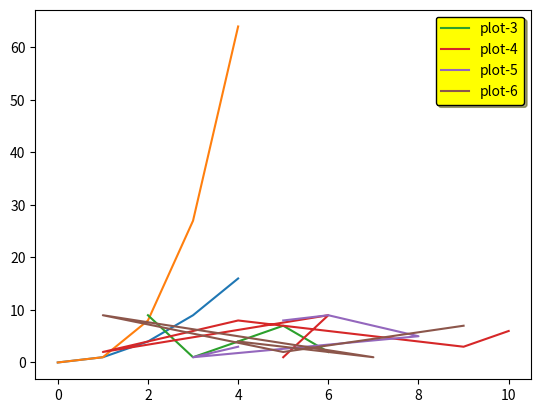

Here is the Python script that generated this plot:
import matplotlib.pyplot as plt
import numpy as np

#passing label as a list of strings in the legend function
x=np.arange(0,5,1)
y1=x**2
y2=x**3
plt.plot(x,y1,x,y2)
plt.legend(['plot-1','plot-2'])
plt.show()

#using loc argument in legend and label argument in plot function
x3=[2,3,4,5,6]
y3=[9,1,4,7,2]
plt.plot(x3,y3,label="plot-3")
plt.legend(loc="lower center")
plt.show()

#framealpha attribute is used to define the opacity of the legend box
x4=[5,6,1,4,9,10]
y4=[1,9,2,8,3,6]
plt.plot(x4,y4,label='plot-4')
plt.legend(loc='upper left',framealpha=0)#here 0 means no outline will be displayed
plt.show()

#facecolor attribute is used to provide the color the box
#edgecolor attribute is used to provide edge color to the edge of the box
x5=[5,6,8,3,4]
y5=[8,9,5,1,3]
plt.plot(x5,y5,label="plot-5")
plt.legend(loc="lower center",framealpha=1,facecolor="yellow",edgecolor="black")
plt.show()

#fancybox takes argument either true or false used to provide fancyness to the box(slight roundedness)
#shadow argument also takes either true or false and is used to provide shadow to the box
x6=[9,5,1,7,4]
y6=[7,2,9,1,4]
plt.plot(x6,y6,label="plot-6")
plt.legend(loc="upper right",framealpha=1,facecolor="yellow",edgecolor="black",fancybox=True,shadow=True)
plt.show()



